Run: headless pygame with SDL's dummy video driver; simulated clock (each Clock.tick advances the game by its frame time, no real sleeping); random seed 0; keys injected as events and as key.get_pressed() state; no mouse input.
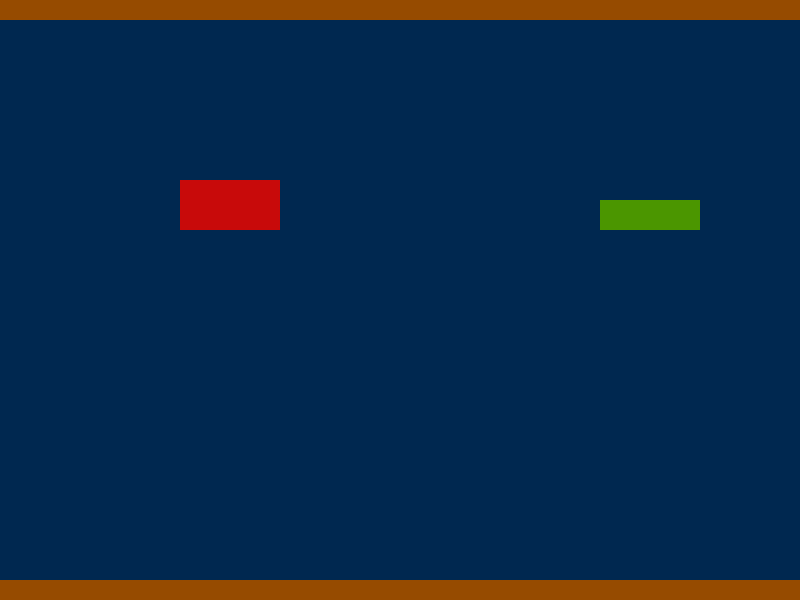
Frame 1 of 4 · flips 1–60 · no input
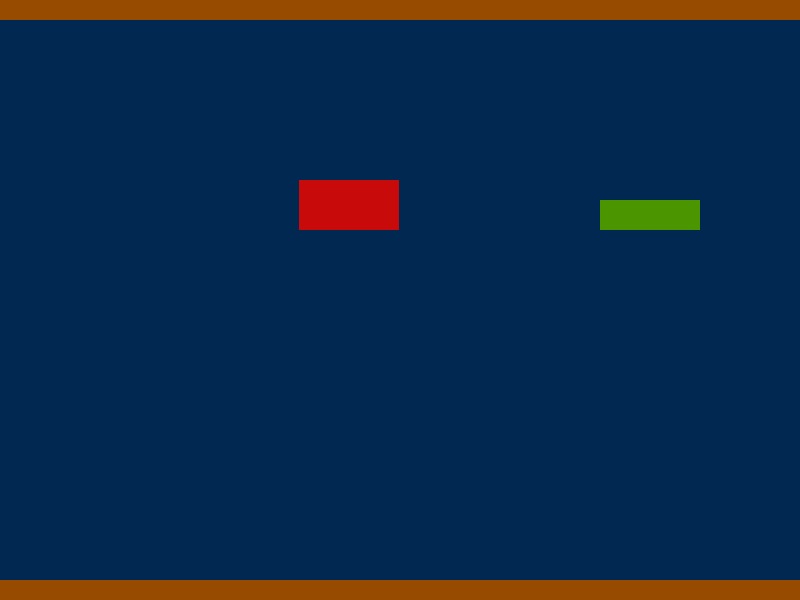
Frame 2 of 4 · flips 61–180 · tapped SPACE, RETURN · held RIGHT (→), D
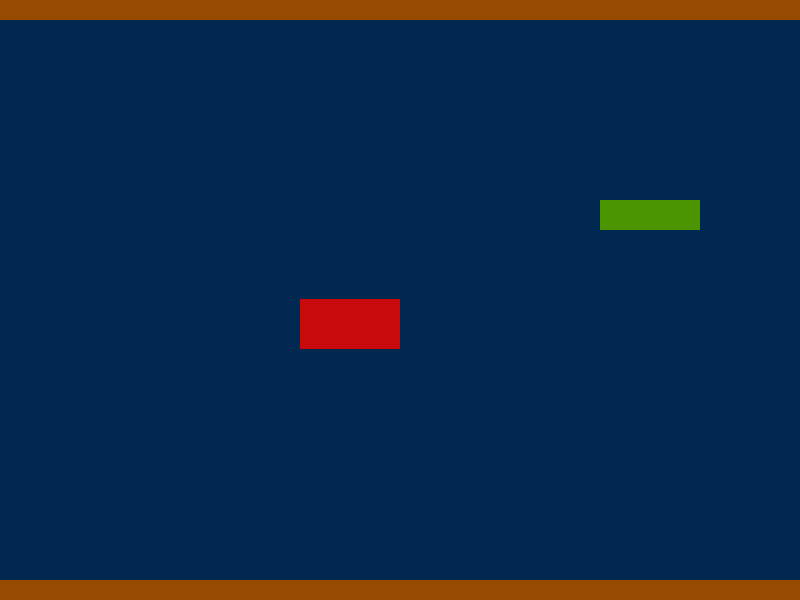
Frame 3 of 4 · flips 181–300 · held DOWN (↓), S
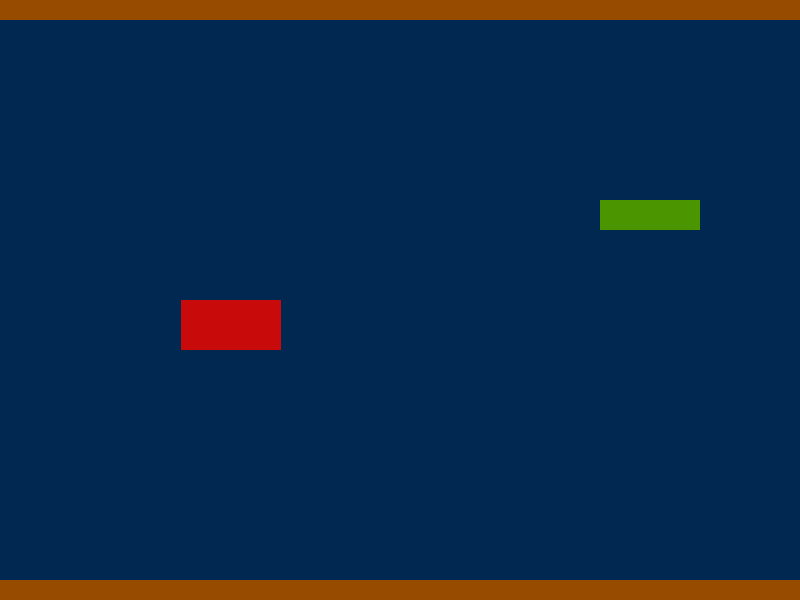
Frame 4 of 4 · flips 301–420 · held LEFT (←), A, UP (↑), W

The pygame program that drew these frames:


print("hello world")
# num1 = 10
# num2 = 20
# print(num1,num2,"sum is:",num1+num2)

import pygame
from pygame.locals import *

pygame.init()
screen = pygame.display.set_mode((800, 600))
box = pygame.Rect(180,180,100,50)
wall = pygame.Rect(0,0,800,20)
wall2 = pygame.Rect(0,580,800,20)
box2 = pygame.Rect(600,200,100,30)

gameOn = True
while gameOn:
    screen.fill((0,40,80))
    pygame.draw.rect(screen,(150,75,0),wall)
    pygame.draw.rect(screen,(150,75,0),wall2)
    pygame.draw.rect(screen,(75,150,0),box2)


    pygame.draw.rect(screen,(200,10,10), box)
    key = pygame.key.get_pressed()
    if key[pygame.K_a] == True:
        box.move_ip(-1,0)
        if box.right < 0:
            box.left = 800
    elif key[pygame.K_d] == True:
        box.move_ip(1,0)
        if box.left > 800:
            box.right = 0 

    elif key[pygame.K_w] == True:
        box.move_ip(0,-1)
    elif key[pygame.K_s] == True:
        box.move_ip(0, 1)

    elif key[pygame.K_i] == True:
        box2.move_ip(0, -1)

    elif key[pygame.K_k] == True:
        box2.move_ip(0, 1)

    if box.colliderect(wall) or box.colliderect(wall2):
        gameOn = False  
  



    for event in pygame.event.get():
        if event.type == pygame.QUIT:
           gameOn = False
    pygame.display.update()
    
pygame.quit()

       
    
